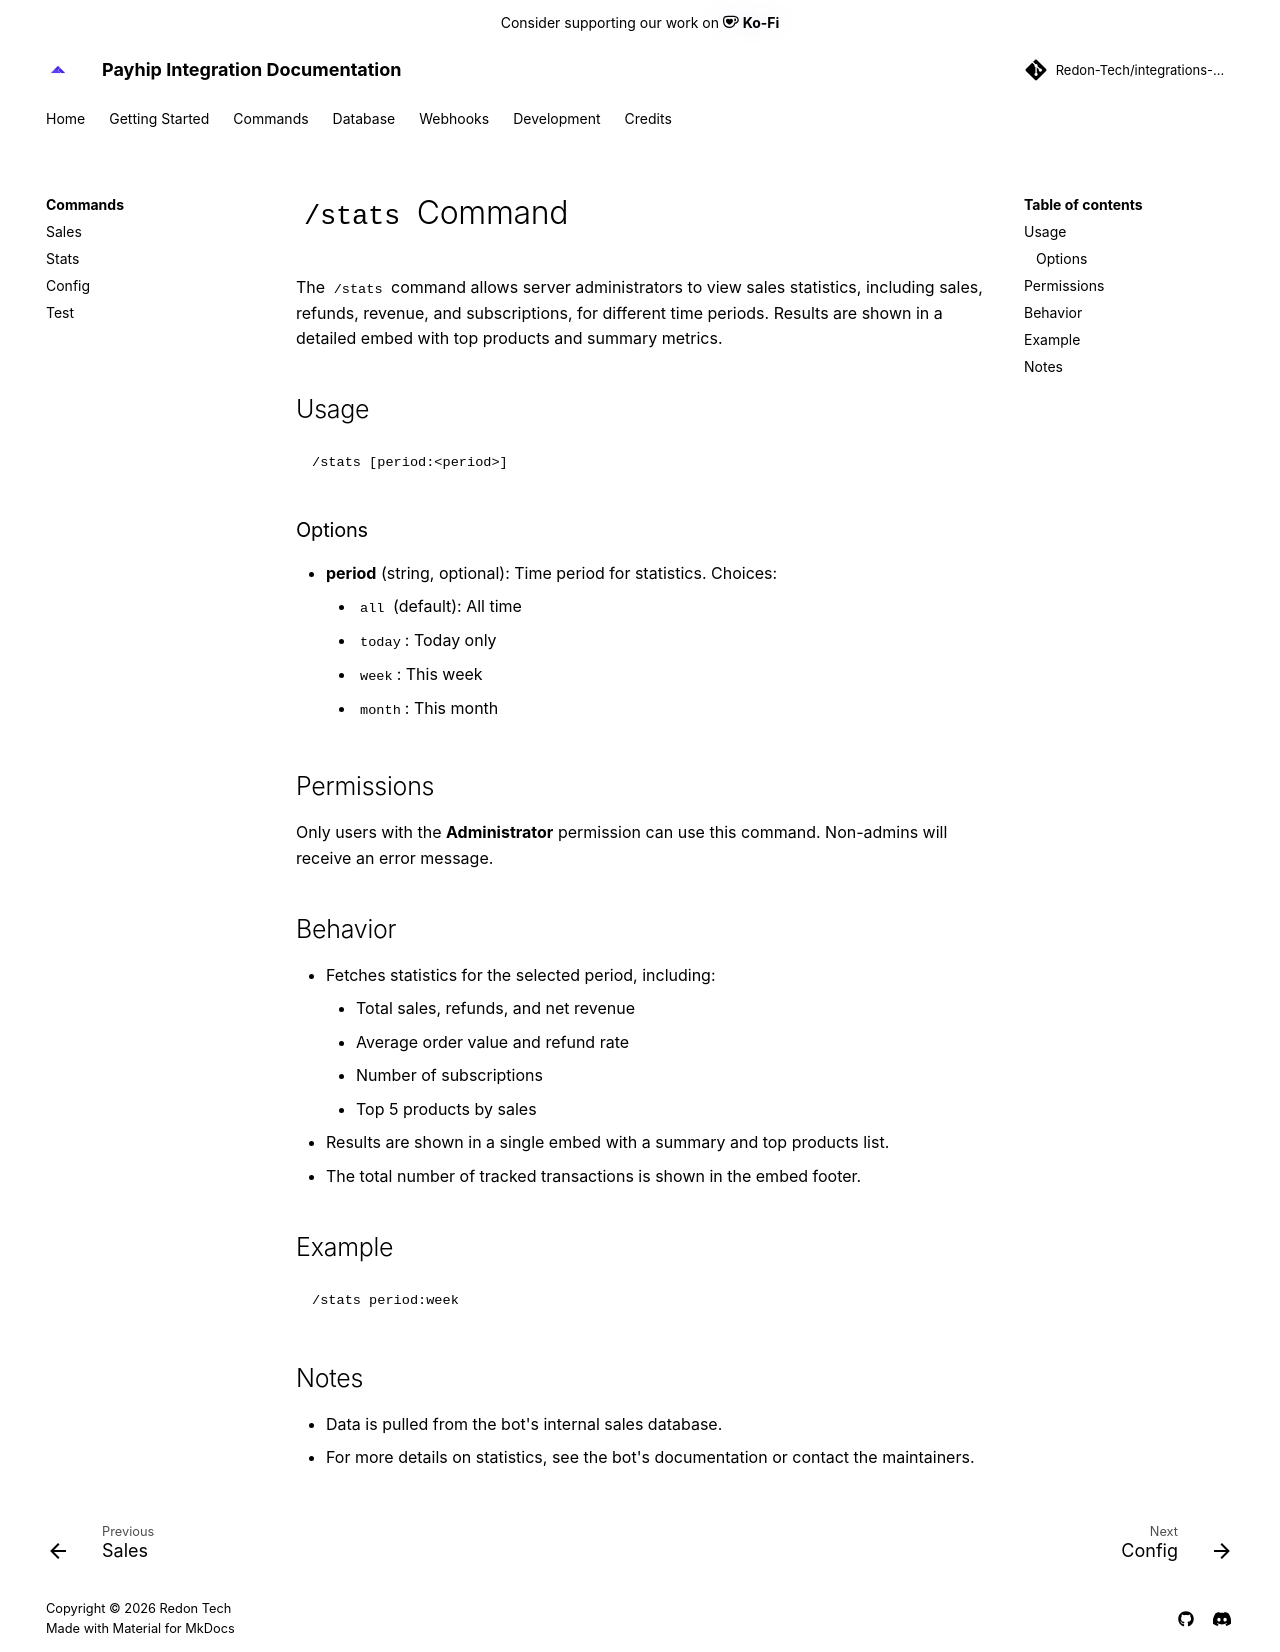

repository: Redon-Tech/integrations-bot · page: commands/stats/index.html · generator: mkdocs

---
title: Webhook Integration Overview
authors:
  - MiataVxbe
---
# `/stats` Command

The `/stats` command allows server administrators to view sales statistics, including sales, refunds, revenue, and subscriptions, for different time periods. Results are shown in a detailed embed with top products and summary metrics.

## Usage

```
/stats [period:<period>]
```

### Options
- **period** (string, optional): Time period for statistics. Choices:
	- `all` (default): All time
	- `today`: Today only
	- `week`: This week
	- `month`: This month

## Permissions
Only users with the **Administrator** permission can use this command. Non-admins will receive an error message.

## Behavior
- Fetches statistics for the selected period, including:
	- Total sales, refunds, and net revenue
	- Average order value and refund rate
	- Number of subscriptions
	- Top 5 products by sales
- Results are shown in a single embed with a summary and top products list.
- The total number of tracked transactions is shown in the embed footer.

## Example

```
/stats period:week
```

## Notes
- Data is pulled from the bot's internal sales database.
- For more details on statistics, see the bot's documentation or contact the maintainers.
